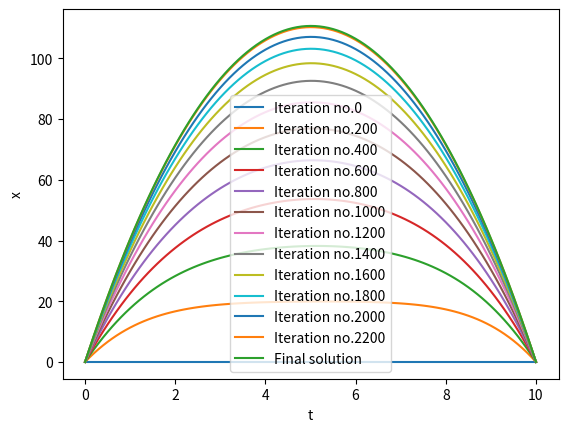

The matplotlib source for this figure:
import numpy as np
import matplotlib.pyplot as plt



xi = 0
xf = 0
ti = 0
tf = 10
N = 100
x = np.zeros(N+1)
x[0],x[-1] = xi,xf
h = (tf-ti)/N
a = 1
tol = 10**(-1)

t = np.linspace(ti,tf,N+1)
q = 0
while(a>tol):
    if (q%200==0):  #To show iterations whihch are multiple of 200
        plt.plot(t,x,label = 'Iteration no.'+str(q))
    q = q+1 
    y = np.copy(x)
    for i in range(1,len(x)-1):
        x[i] = (x[i-1]+x[i+1]+10*h**2)/2
    a = np.linalg.norm(x-y) #considering L2 norm



plt.plot(t,x,label = 'Final solution')
plt.xlabel('t')
plt.ylabel('x')
plt.legend()
plt.show()